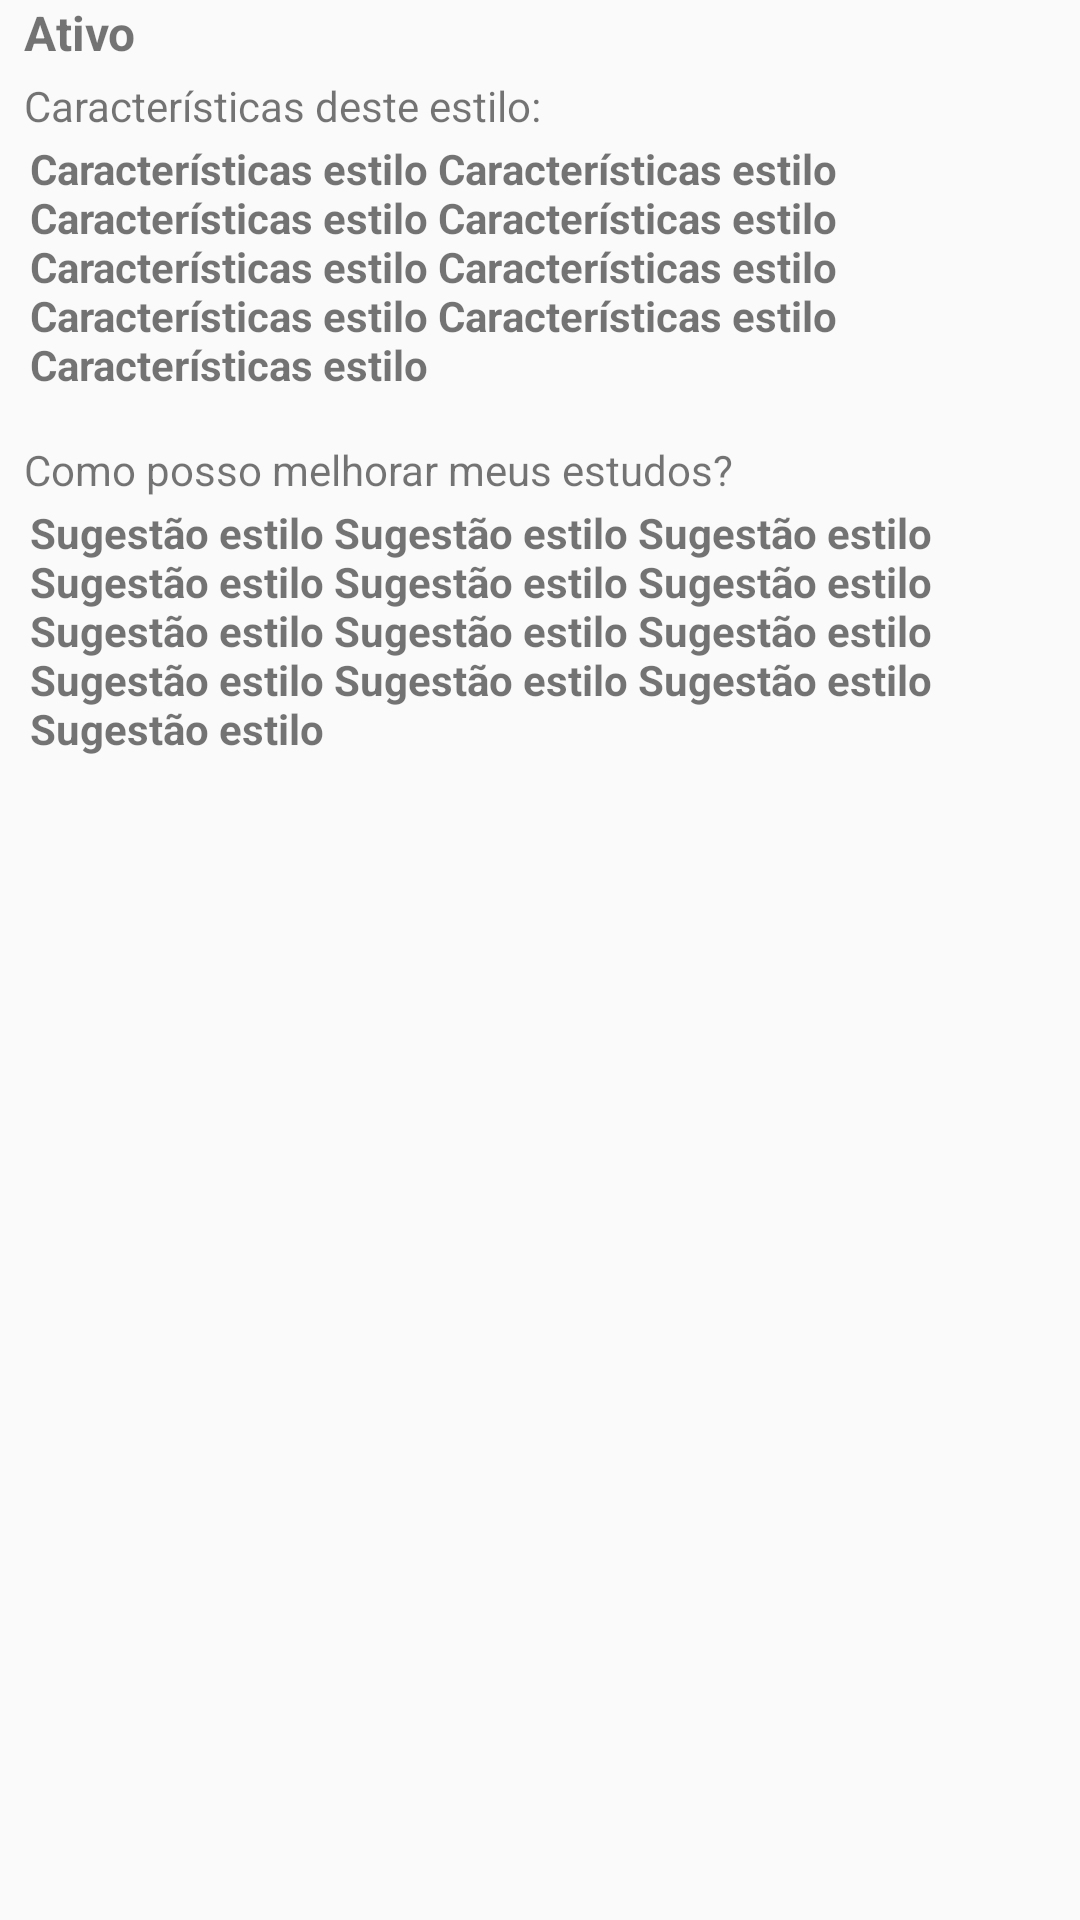

This screen was rendered from an Android layout file. Write that file and the resources it references.
<!-- AndroidManifest.xml: application theme AppTheme -->
<!-- res/layout/detalhe_item.xml -->
<?xml version="1.0" encoding="utf-8"?>
<LinearLayout xmlns:android="http://schemas.android.com/apk/res/android"
    xmlns:app="http://schemas.android.com/apk/res-auto"
    android:layout_width="match_parent"
    android:layout_height="wrap_content"
    android:orientation="vertical"
    android:background="@drawable/back"
    android:layout_marginBottom="8dp">

    <TextView
        android:id="@+id/item_estilo"
        android:layout_width="match_parent"
        android:layout_height="wrap_content"
        android:paddingLeft="8dp"
        android:layout_marginBottom="4dp"
        android:text="Ativo"
        android:textStyle="bold"
        android:textSize="16dp"/>

    <TextView
        android:layout_width="match_parent"
        android:layout_height="wrap_content"
        android:paddingBottom="2dp"
        android:paddingLeft="8dp"
        android:text="Características deste estilo:"
        android:textSize="14dp"
         />

    <TextView
        android:id="@+id/caracteristicas_estilo"
        android:layout_width="match_parent"
        android:layout_height="wrap_content"
        android:paddingBottom="2dp"
        android:paddingLeft="10dp"
        android:text="Características estilo Características estilo Características estilo Características estilo Características estilo Características estilo Características estilo Características estilo Características estilo "
        android:textSize="14dp"
        android:textStyle="bold"
        android:layout_marginBottom="14dp"
        />

    <TextView
        android:id="@+id/como_melhorar"
        android:layout_width="match_parent"
        android:layout_height="wrap_content"
        android:paddingBottom="2dp"
        android:paddingLeft="8dp"
        android:text="Como posso melhorar meus estudos?"
        android:textSize="14dp"
        />

    <TextView
        android:id="@+id/sugestoes_estilo"
        android:layout_width="match_parent"
        android:layout_height="wrap_content"
        android:paddingBottom="2dp"
        android:paddingLeft="10dp"
        android:text="Sugestão estilo Sugestão estilo Sugestão estilo Sugestão estilo Sugestão estilo Sugestão estilo Sugestão estilo Sugestão estilo Sugestão estilo Sugestão estilo Sugestão estilo Sugestão estilo Sugestão estilo "
        android:textSize="14dp"
        android:textStyle="bold"
        android:layout_marginBottom="14dp"
        />

</LinearLayout>
<!-- resources referenced by this layout -->
<resources>
  <style name="AppTheme" parent="Theme.AppCompat.Light.DarkActionBar">
          
          <item name="colorPrimary">@color/colorPrimary</item>
          <item name="colorPrimaryDark">@color/colorPrimaryDark</item>
          <item name="colorAccent">@color/colorAccent</item>
      </style>
  <color name="colorPrimary">#3E67B1</color>
  <color name="colorPrimaryDark">#2D4A80</color>
  <color name="colorAccent">#D81B60</color>
</resources>
